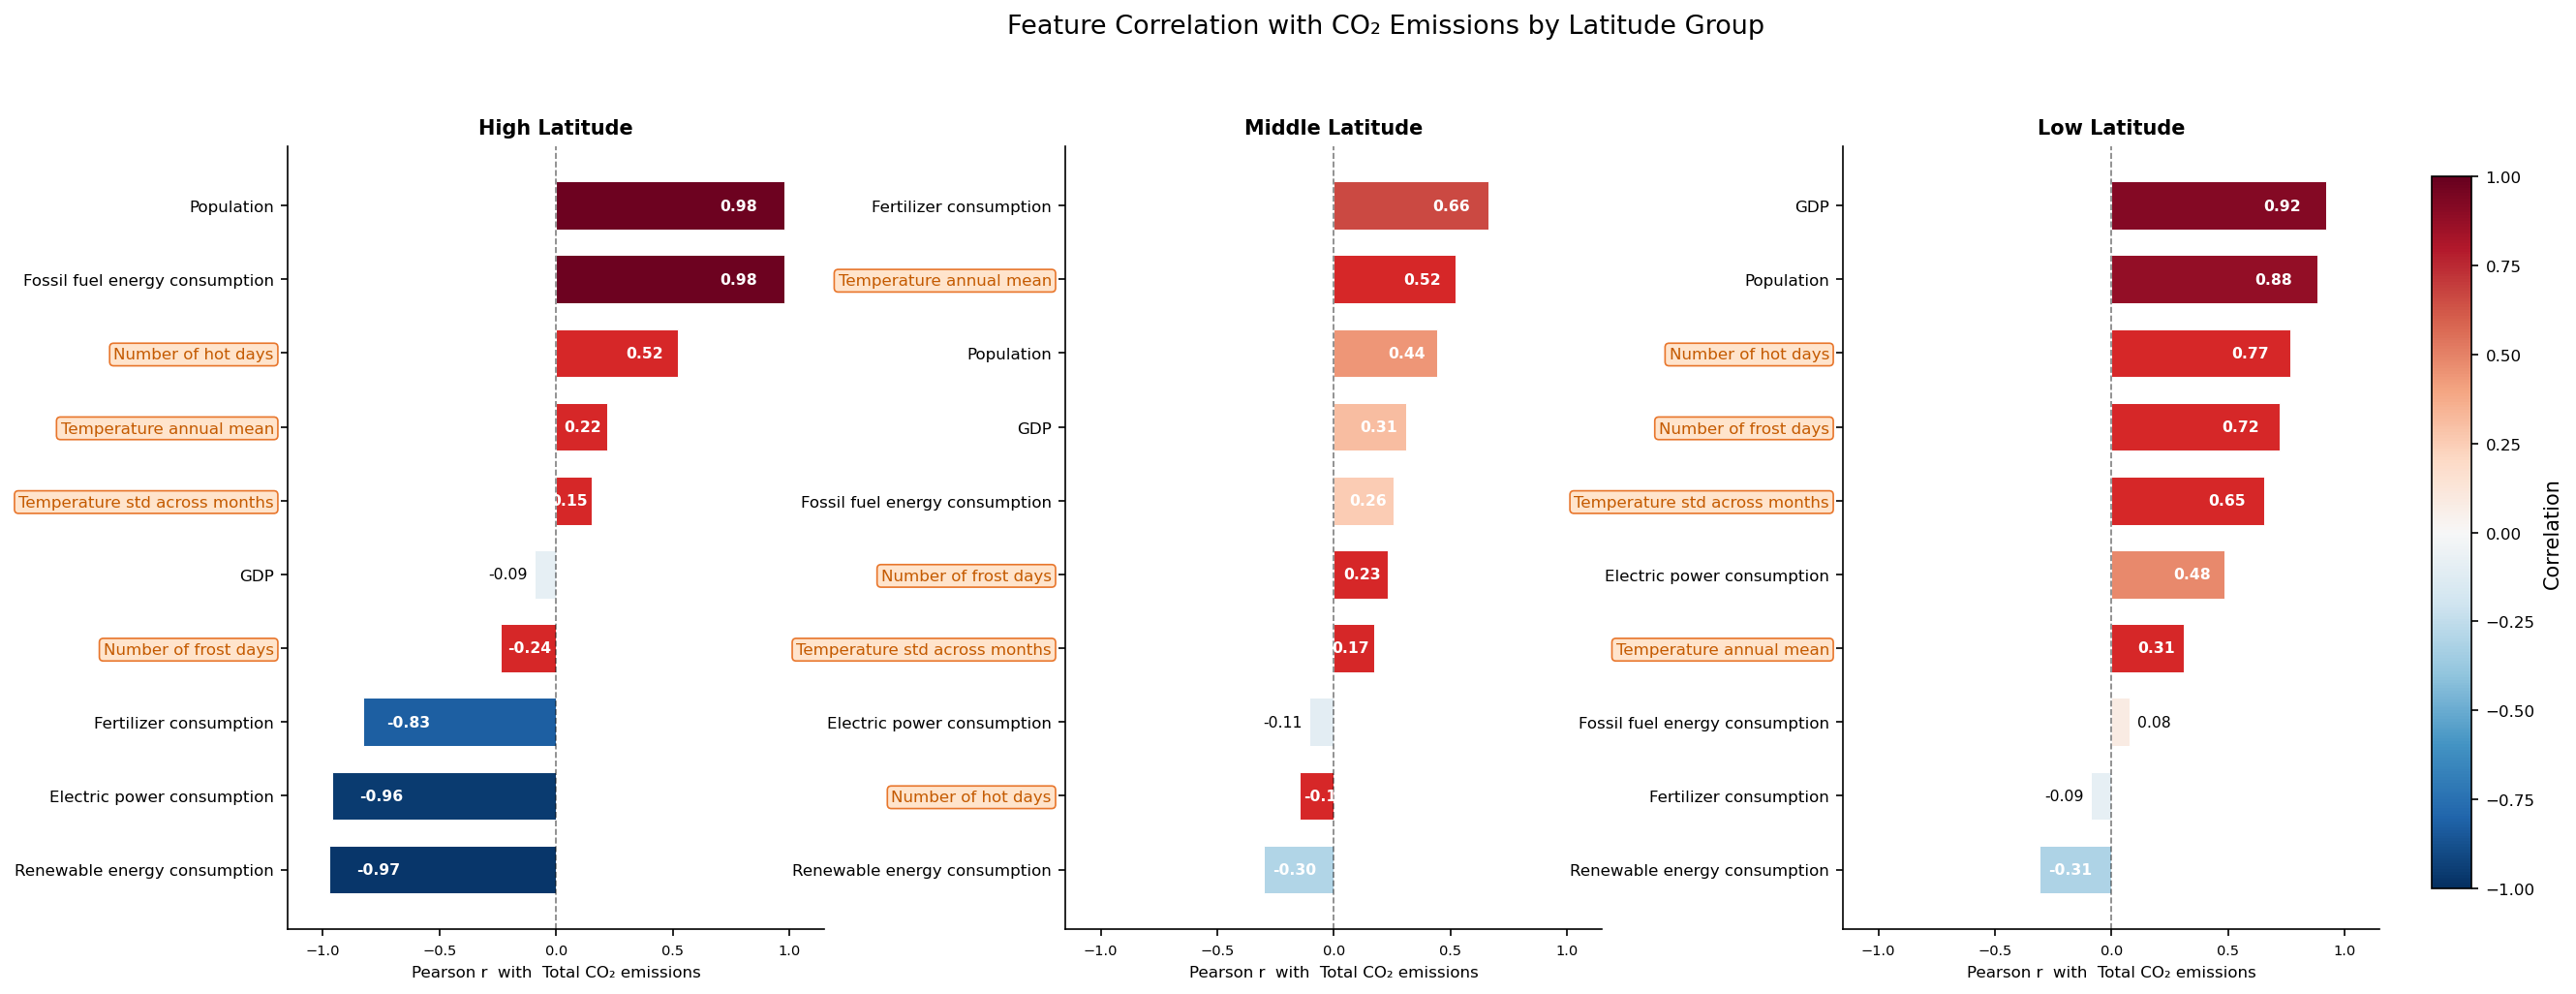

The data file committed next to this chart (first rows):
Feature, High Latitude, Middle Latitude, Low Latitude
Population, 0.98, 0.444, 0.882
GDP, -0.091, 0.311, 0.921
Electric power consumption, -0.959, -0.106, 0.483
Fossil fuel energy consumption, 0.979, 0.256, 0.079
Renewable energy consumption, -0.974, -0.3, -0.31
Fertilizer consumption, -0.827, 0.662, -0.088
Temperature annual mean, 0.221, 0.52, 0.31
Temperature std across months, 0.152, 0.172, 0.654
Number of frost days, -0.238, 0.23, 0.719
Number of hot days, 0.522, -0.148, 0.767
